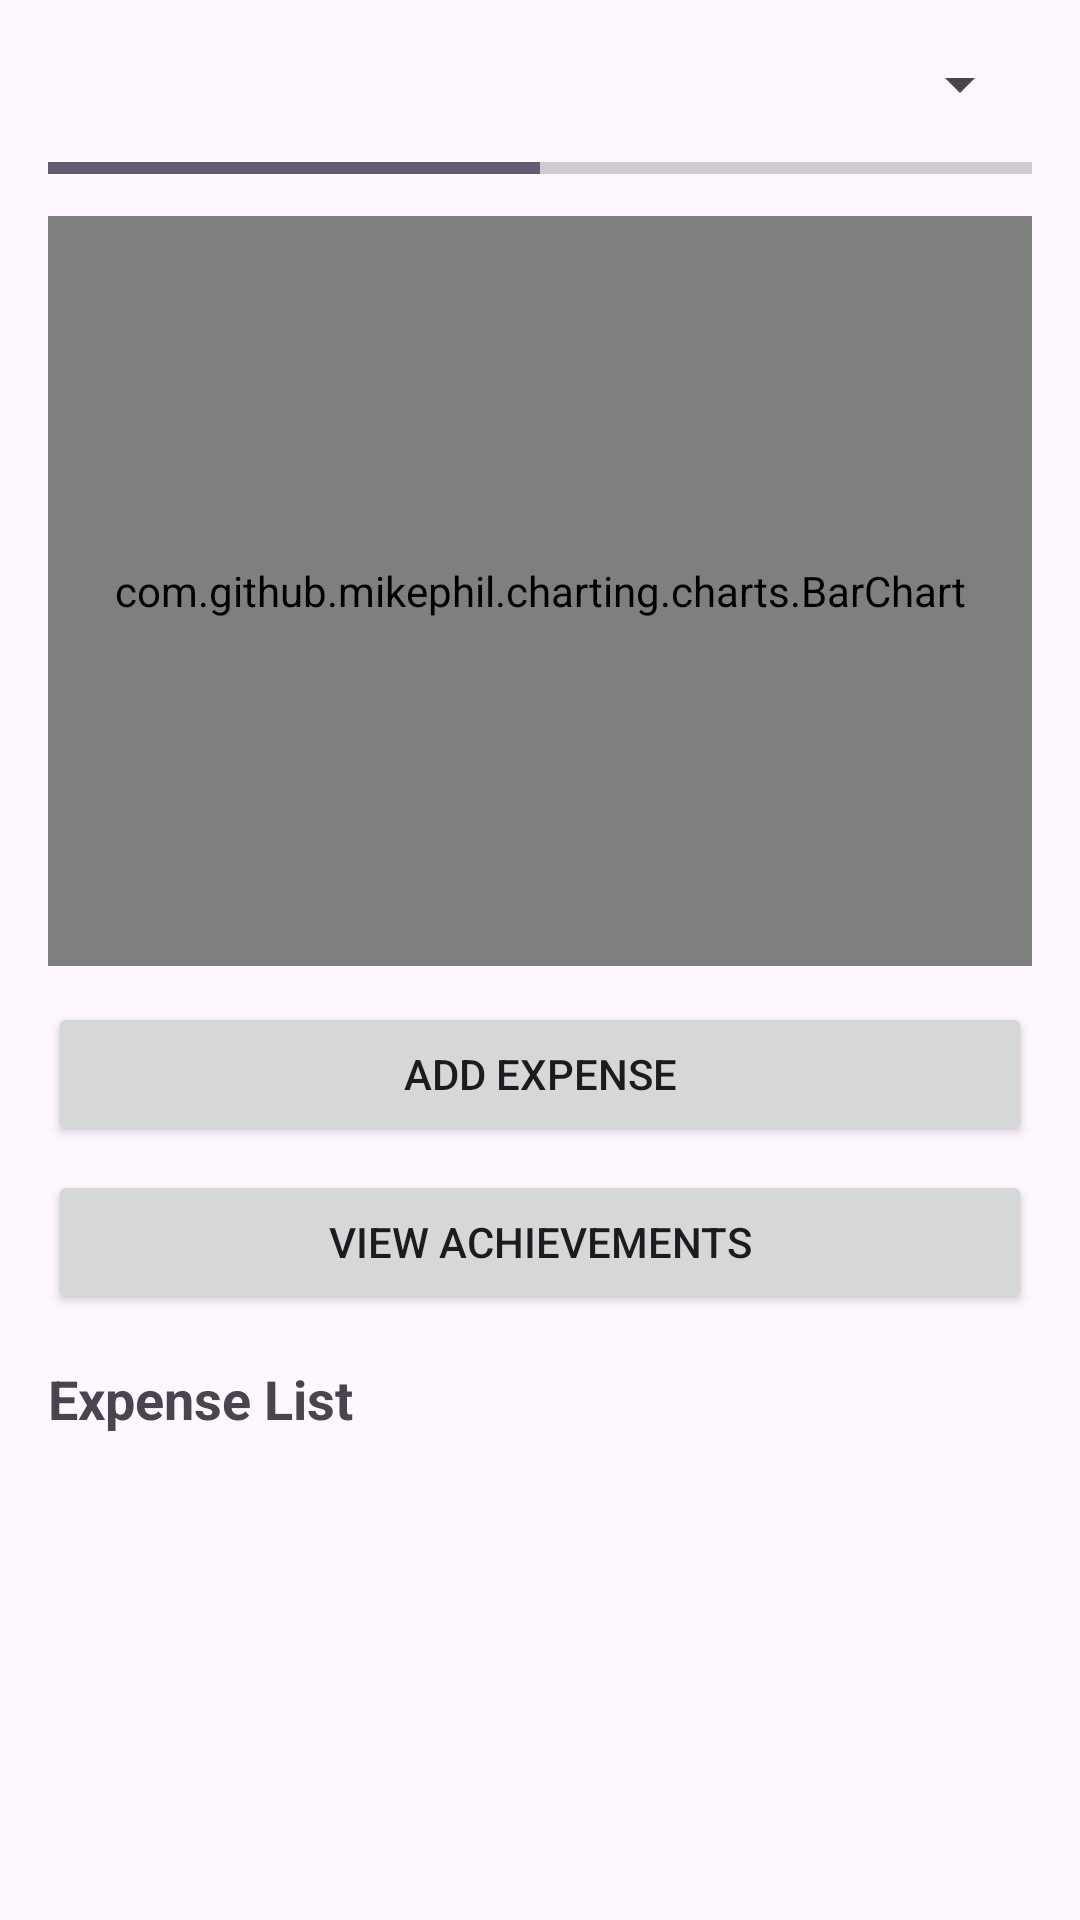

Produce the Android XML layout that renders to this screen, including the resource entries it uses.
<!-- AndroidManifest.xml: application theme Theme.OPSC6311_POE_CashFlowX -->
<!-- res/layout/activity_graph.xml -->
<?xml version="1.0" encoding="utf-8"?>
<ScrollView xmlns:android="http://schemas.android.com/apk/res/android"
    xmlns:tools="http://schemas.android.com/tools"
    android:id="@+id/main"
    android:layout_width="match_parent"
    android:layout_height="match_parent"
    android:padding="16dp">

    <LinearLayout
        android:orientation="vertical"
        android:layout_width="match_parent"
        android:layout_height="wrap_content">

        <Spinner
            android:id="@+id/spinnerPeriod"
            android:layout_width="match_parent"
            android:layout_height="wrap_content"
            android:layout_marginBottom="12dp"/>

        <ProgressBar
            android:id="@+id/progressBar"
            style="?android:attr/progressBarStyleHorizontal"
            android:layout_width="match_parent"
            android:layout_height="8dp"
            android:progress="50"
            android:max="100"
            android:layout_marginBottom="12dp" />

        <com.github.mikephil.charting.charts.BarChart
            android:id="@+id/barChart"
            android:layout_width="match_parent"
            android:layout_height="250dp"
            android:layout_marginBottom="12dp" />

        <Button
            android:id="@+id/btnAddExpense"
            android:layout_width="match_parent"
            android:layout_height="wrap_content"
            android:text="@string/add_expense"
            android:layout_marginBottom="8dp" />

        <Button
            android:id="@+id/btnAchievements"
            android:layout_width="match_parent"
            android:layout_height="wrap_content"
            android:text="@string/view_achievements"
            android:layout_marginBottom="16dp" />

        <TextView
            android:layout_width="match_parent"
            android:layout_height="wrap_content"
            android:text="@string/expense_list"
            android:textStyle="bold"
            android:textSize="18sp"
            android:layout_marginBottom="8dp"/>

        <androidx.recyclerview.widget.RecyclerView
            android:id="@+id/recyclerViewExpenses"
            android:layout_width="match_parent"
            android:layout_height="wrap_content"
            android:overScrollMode="never"
            tools:listitem=""/>

    </LinearLayout>
</ScrollView>
<!-- resources referenced by this layout -->
<resources>
  <string name="add_expense">Add Expense</string>
  <string name="expense_list">Expense List</string>
  <string name="view_achievements">View Achievements</string>
  <style name="Theme.OPSC6311_POE_CashFlowX" parent="Base.Theme.OPSC6311_POE_CashFlowX" />
  <style name="Base.Theme.OPSC6311_POE_CashFlowX" parent="Theme.Material3.DayNight.NoActionBar">
          
          
      </style>
</resources>
